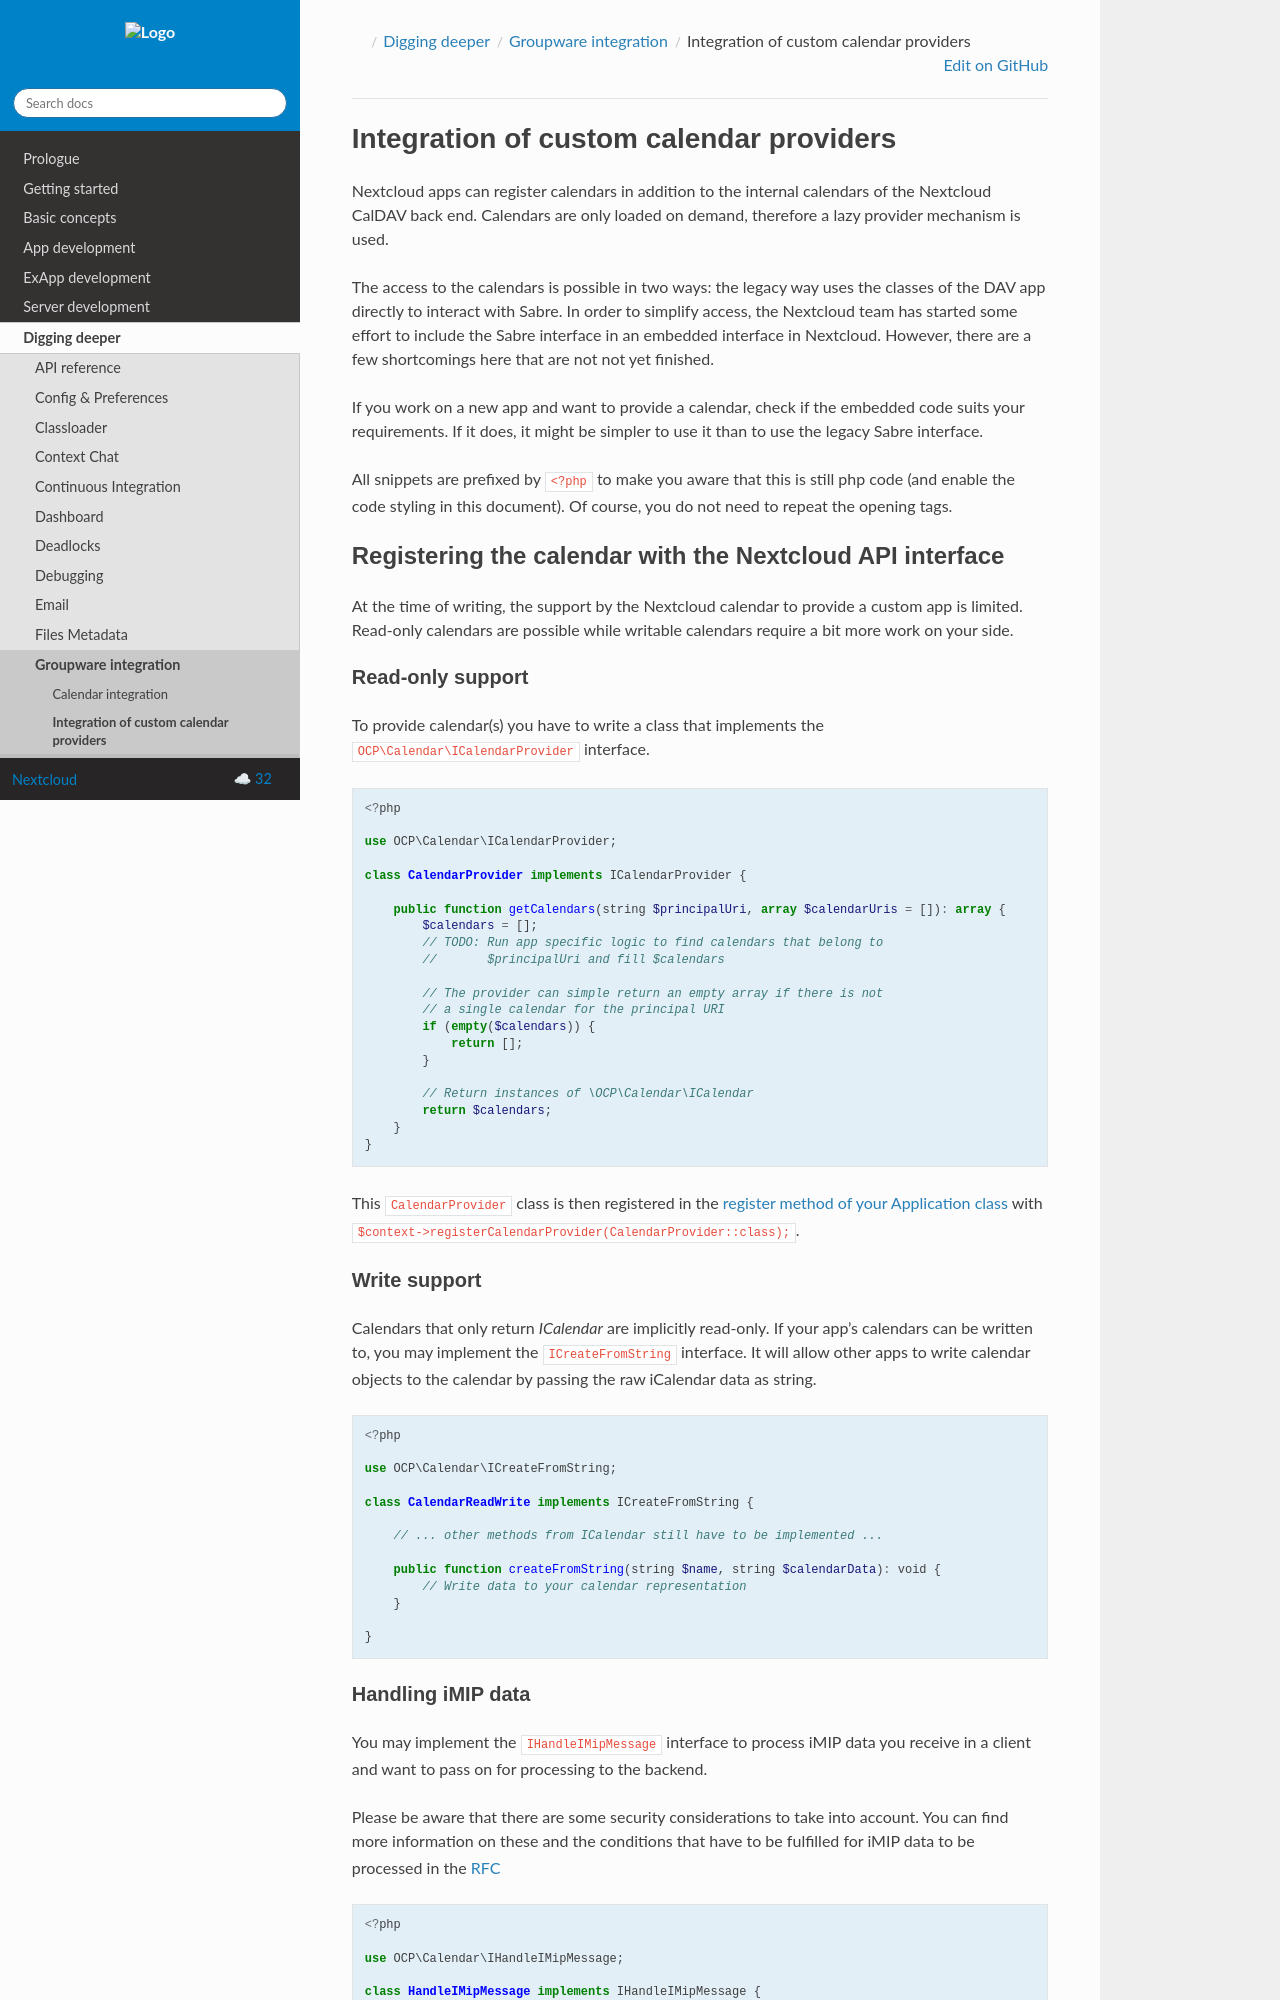

repository: nextcloud/documentation · page: server/32/developer_manual/digging_deeper/groupware/calendar_provider.html · generator: sphinx


.. _calendar-providers:

========================================
Integration of custom calendar providers
========================================

Nextcloud apps can register calendars in addition to the internal calendars of the Nextcloud CalDAV back end. Calendars are only loaded on demand, therefore a lazy provider mechanism is used.

The access to the calendars is possible in two ways: the legacy way uses the classes of the DAV app directly to interact with Sabre. In order to simplify access, the Nextcloud team has started some effort to include the Sabre interface in an embedded interface in Nextcloud. However, there are a few shortcomings here that are not not yet finished.

If you work on a new app and want to provide a calendar, check if the embedded code suits your requirements. If it does, it might be simpler to use it than to use the legacy Sabre interface.

All snippets are prefixed by ``<?php`` to make you aware that this is still php code (and enable the code styling in this document). Of course, you do not need to repeat the opening tags.

Registering the calendar with the Nextcloud API interface
---------------------------------------------------------

At the time of writing, the support by the Nextcloud calendar to provide a custom app is limited. Read-only calendars are possible while writable calendars require a bit more work on your side.

Read-only support
~~~~~~~~~~~~~~~~~

To provide calendar(s) you have to write a class that implements the ``OCP\Calendar\ICalendarProvider`` interface.

.. code-block:: php

    <?php

    use OCP\Calendar\ICalendarProvider;

    class CalendarProvider implements ICalendarProvider {

        public function getCalendars(string $principalUri, array $calendarUris = []): array {
            $calendars = [];
            // TODO: Run app specific logic to find calendars that belong to
            //       $principalUri and fill $calendars

            // The provider can simple return an empty array if there is not
            // a single calendar for the principal URI
            if (empty($calendars)) {
                return [];
            }

            // Return instances of \OCP\Calendar\ICalendar
            return $calendars;
        }
    }

This ``CalendarProvider`` class is then registered in the :ref:`register method of your Application class<Bootstrapping>` with ``$context->registerCalendarProvider(CalendarProvider::class);``.


Write support
~~~~~~~~~~~~~

Calendars that only return `ICalendar` are implicitly read-only. If your app's calendars can be written to, you may implement the ``ICreateFromString`` interface. It will allow other apps to write calendar objects to the calendar by passing the raw iCalendar data as string.

.. code-block:: php

    <?php

    use OCP\Calendar\ICreateFromString;

    class CalendarReadWrite implements ICreateFromString {

        // ... other methods from ICalendar still have to be implemented ...

        public function createFromString(string $name, string $calendarData): void {
            // Write data to your calendar representation
        }

    }
